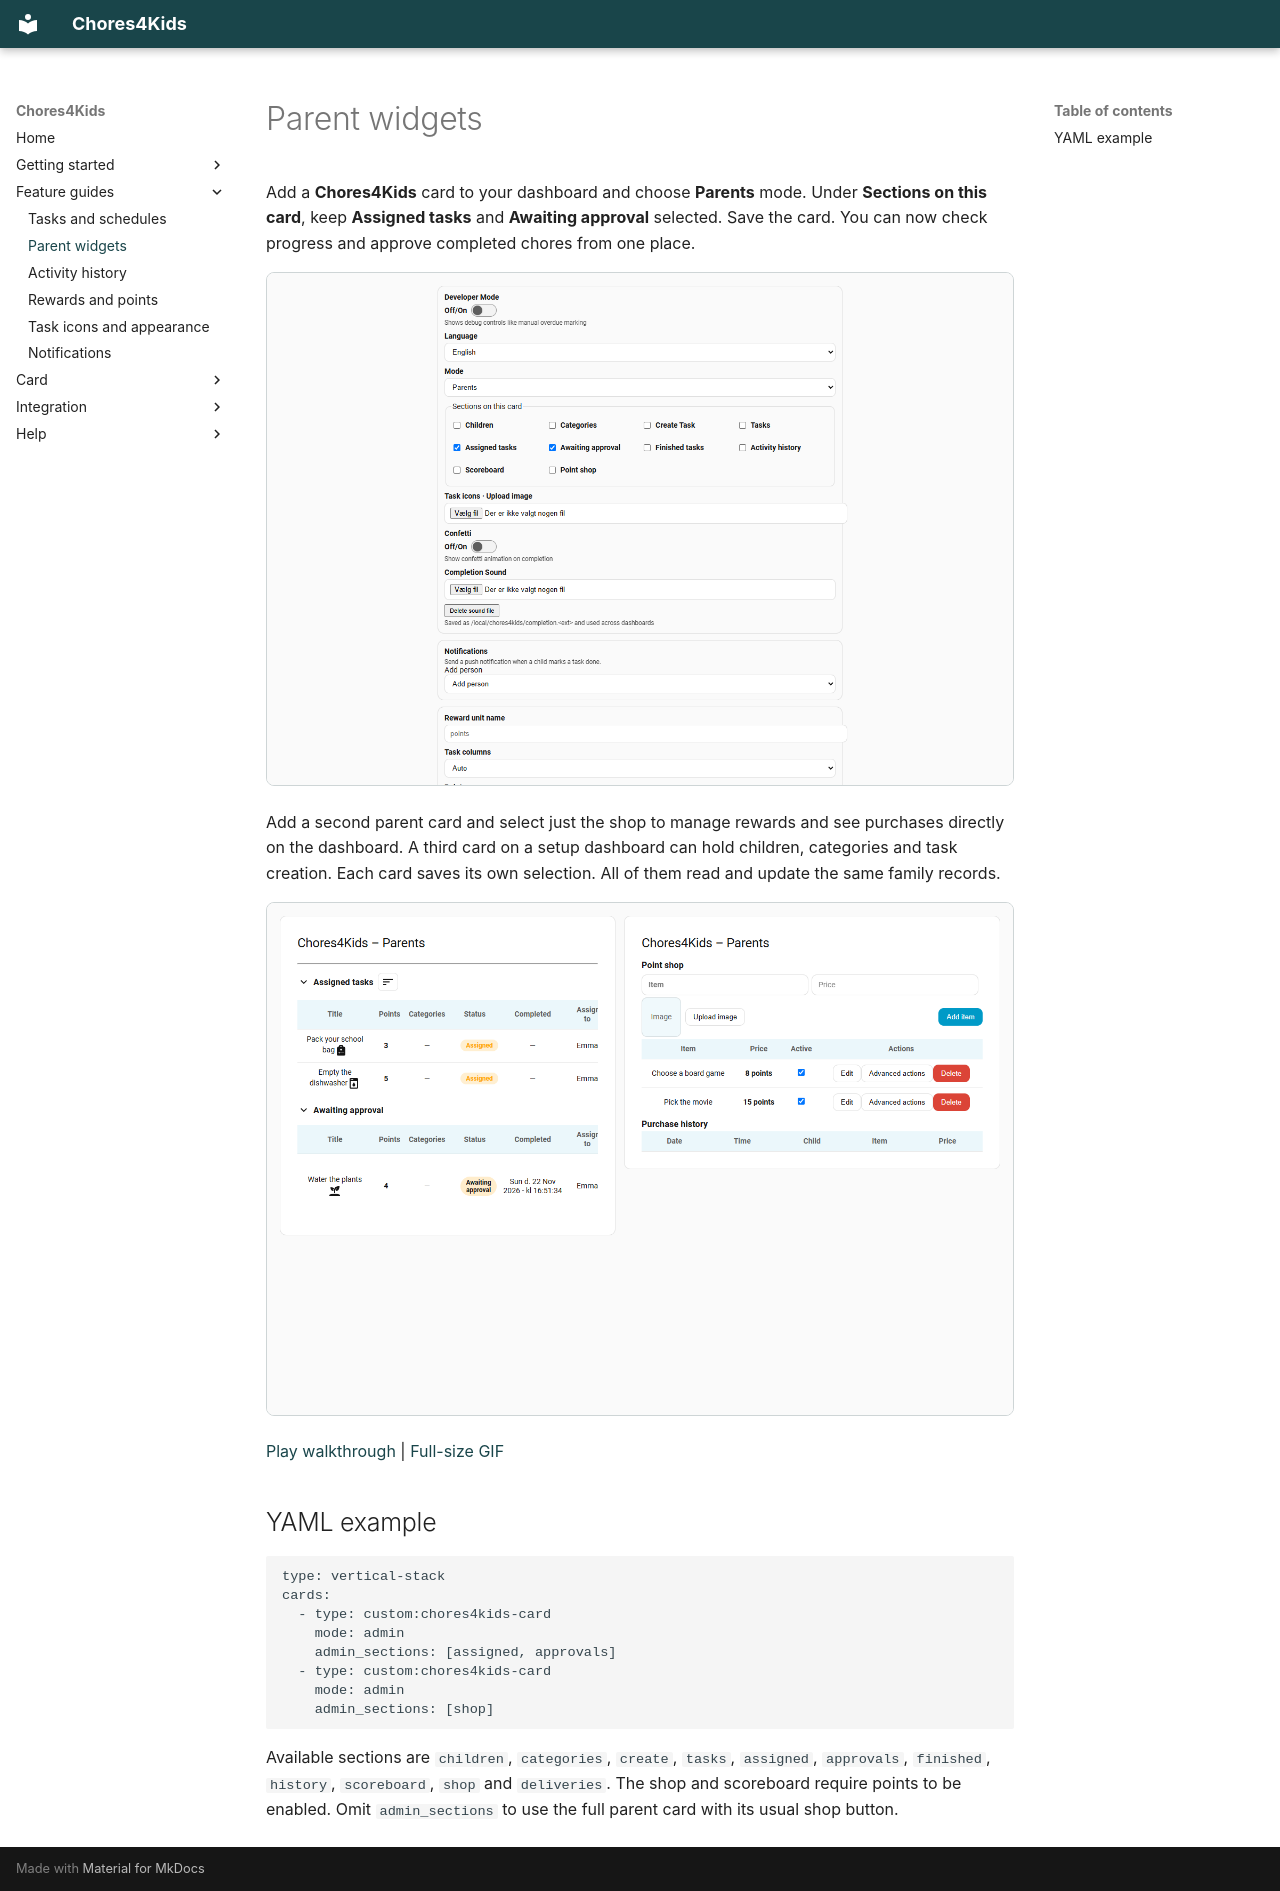

repository: qlerup/chores4kids · page: card/features/parent-widgets.html · generator: mkdocs

# Parent widgets

Add a **Chores4Kids** card to your dashboard and choose **Parents** mode. Under **Sections on this card**, keep **Assigned tasks** and **Awaiting approval** selected. Save the card. You can now check progress and approve completed chores from one place.

![Choosing the assigned tasks and approvals sections in the card editor](../../images/parent-section-editor.png)

Add a second parent card and select just the shop to manage rewards and see purchases directly on the dashboard. A third card on a setup dashboard can hold children, categories and task creation. Each card saves its own selection. All of them read and update the same family records.

[![A parent review card and a shop card on the same dashboard](../../images/parent-widgets.png)](../../images/configure-parent-widgets.gif)

[Play walkthrough](../../images/configure-parent-widgets.gif) | [Full-size GIF](../../images/configure-parent-widgets.gif)

## YAML example

```yaml
type: vertical-stack
cards:
  - type: custom:chores4kids-card
    mode: admin
    admin_sections: [assigned, approvals]
  - type: custom:chores4kids-card
    mode: admin
    admin_sections: [shop]
```

Available sections are `children`, `categories`, `create`, `tasks`, `assigned`, `approvals`, `finished`, `history`, `scoreboard`, `shop` and `deliveries`. The shop and scoreboard require points to be enabled. Omit `admin_sections` to use the full parent card with its usual shop button.
